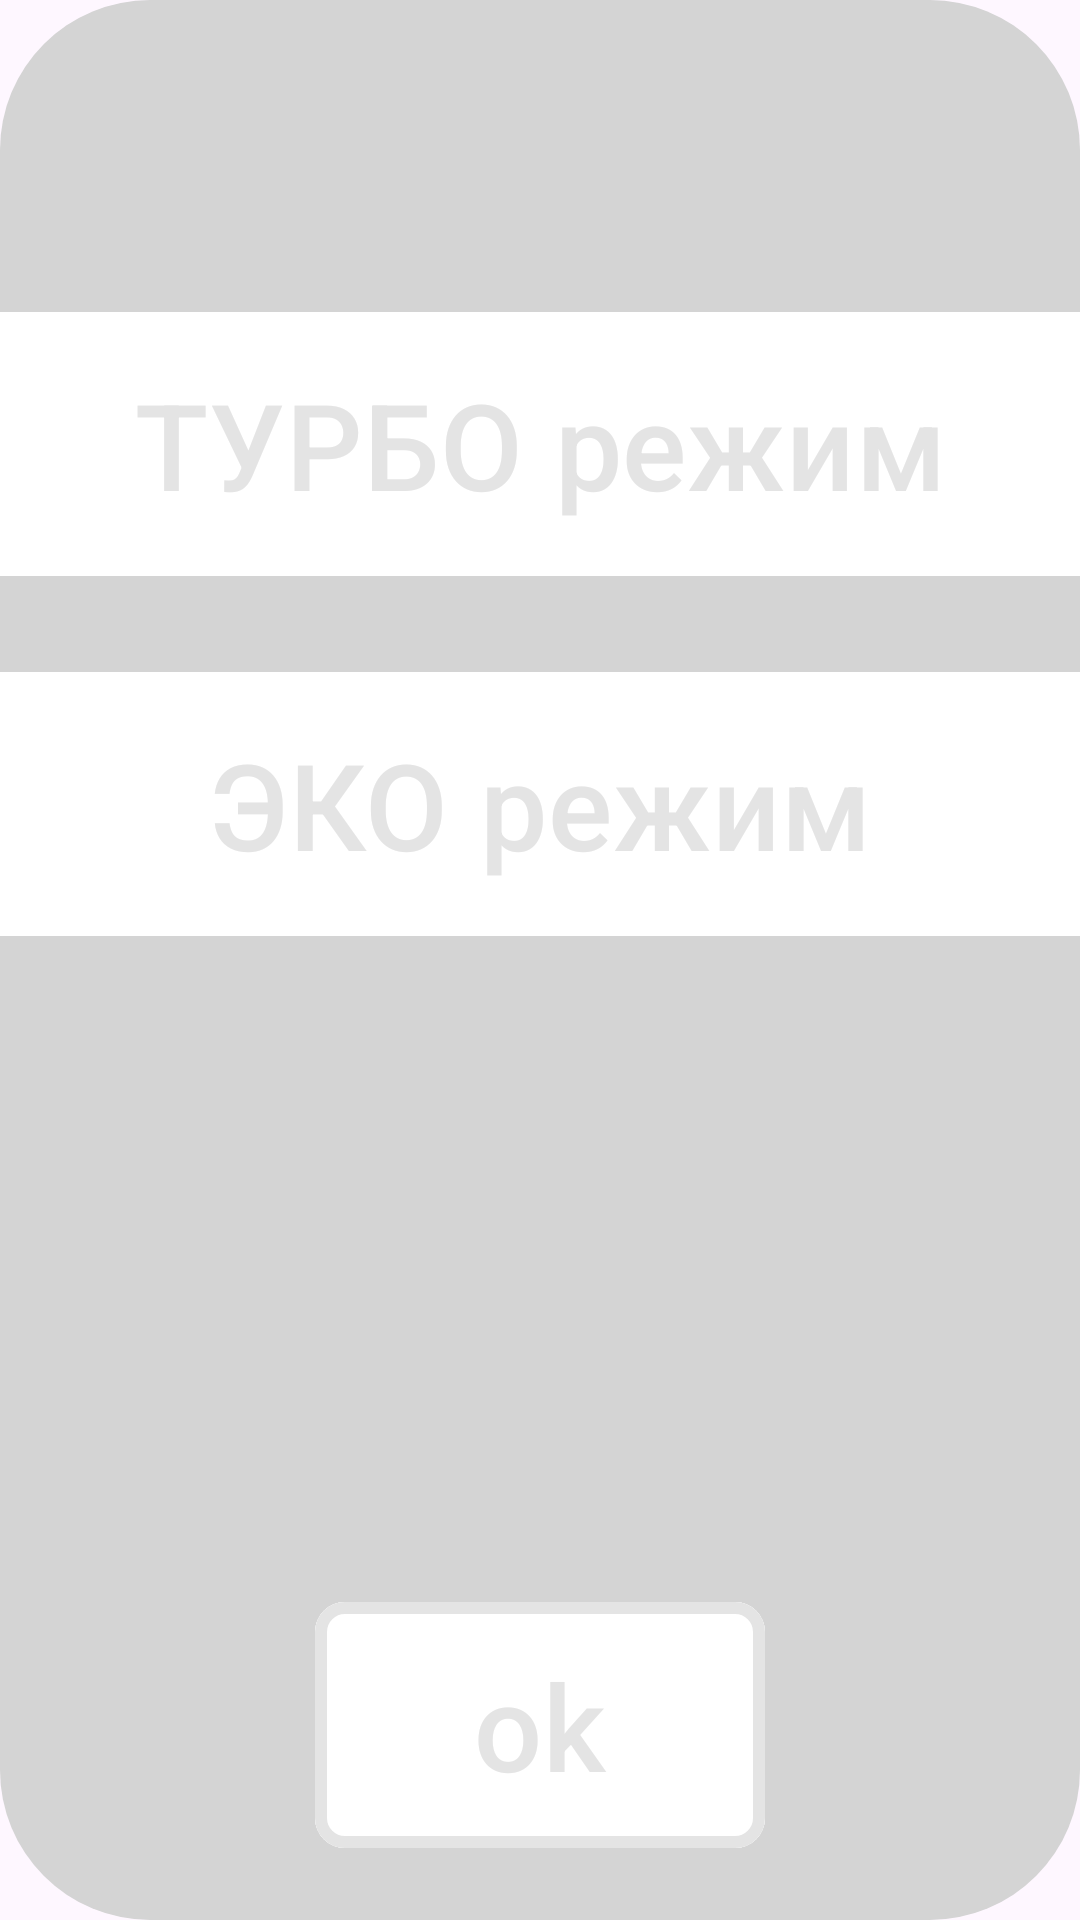

Layout XML and referenced resources for this Android screen:
<!-- AndroidManifest.xml: application theme Theme.IceCube -->
<!-- res/layout/dialog_turbo.xml -->
<?xml version="1.0" encoding="utf-8"?>
<RelativeLayout xmlns:android="http://schemas.android.com/apk/res/android"
    android:layout_width="match_parent"
    xmlns:app="http://schemas.android.com/apk/res-auto"
    android:layout_marginLeft="100dp"
    android:layout_marginRight="100dp"
    android:layout_gravity="center"
    android:layout_height="700dp"
    android:background="@drawable/round_corner">

    <com.google.android.material.button.MaterialButton
        android:id="@+id/btturbo"
        android:layout_width="match_parent"
        android:layout_height="96dp"
        android:layout_marginTop="100dp"
        android:backgroundTint="@color/white"
        android:textColor="#E4E4E4"
        android:textSize="40sp"
        android:textAlignment="center"
        app:cornerRadius="0dp"
        android:text="ТУРБО режим"/>

    <com.google.android.material.button.MaterialButton
        android:id="@+id/bteco"
        android:layout_width="match_parent"
        android:layout_height="96dp"
        android:layout_marginTop="220dp"
        android:backgroundTint="@color/white"
        android:textColor="#E4E4E4"
        android:textSize="40sp"
        android:textAlignment="center"
        app:cornerRadius="0dp"
        android:text="ЭКО режим"/>

    <com.google.android.material.button.MaterialButton
        android:id="@+id/btcomfirm"
        android:layout_width="150dp"
        android:layout_height="90dp"
        android:layout_marginTop="530dp"
        android:layout_centerHorizontal="true"
        android:backgroundTint="@color/white"
        android:textColor="#E4E4E4"
        app:cornerRadius="10dp"
        app:strokeColor="#E4E4E4"
        app:strokeWidth="4dp"
        android:textSize="40sp"
        android:text="ok"/>

</RelativeLayout>
<!-- resources referenced by this layout -->
<resources>
  <color name="white">#FFFFFFFF</color>
  <!-- drawable round_corner (drawable) -->
  <?xml version="1.0" encoding="utf-8"?>
  <shape xmlns:android="http://schemas.android.com/apk/res/android">
      <solid android:color="#D4D4D4"/> 
      <corners android:radius="50dp"/> 
  </shape>
  <style name="Theme.IceCube" parent="Base.Theme.IceCube" />
  <style name="Base.Theme.IceCube" parent="Theme.Material3.DayNight.NoActionBar">
          
          
      </style>
</resources>
